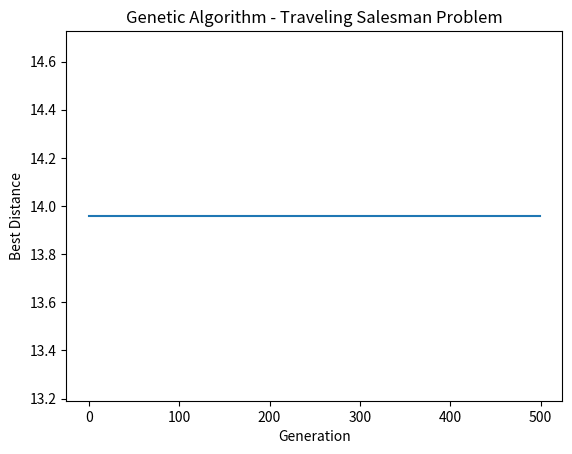

This chart was generated by the following Python code:
import random
import math
import matplotlib.pyplot as plt

# Define the cities and their coordinates
cities = {
    'A': (0, 0),
    'B': (1, 3),
    'C': (2, 1),
    'D': (4, 4),
    'E': (5, 2),
}

# Calculate the Euclidean distance between two cities
def distance(city1, city2):
    x1, y1 = cities[city1]
    x2, y2 = cities[city2]
    return math.sqrt((x1 - x2) ** 2 + (y1 - y2) ** 2)

# Genetic Algorithm parameters
population_size = 100
num_generations = 500
mutation_rate = 0.02

# Generate an initial population
def generate_initial_population(cities):
    population = []
    cities_list = list(cities.keys())
    for _ in range(population_size):
        random.shuffle(cities_list)
        population.append(cities_list[:])
    return population

# Calculate the total distance of a route
def calculate_total_distance(route):
    total_distance = 0
    for i in range(len(route) - 1):
        total_distance += distance(route[i], route[i + 1])
    total_distance += distance(route[-1], route[0])  # Return to the starting city
    return total_distance

# Select parents for crossover using tournament selection
def select_parents(population):
    tournament_size = 5
    selected_parents = []
    for _ in range(2):  # Select 2 parents
        tournament = random.sample(population, tournament_size)
        selected_parents.append(min(tournament, key=calculate_total_distance))
    return selected_parents

# Perform crossover to create a child route
def crossover(parent1, parent2):
    start = random.randint(0, len(parent1) - 1)
    end = random.randint(start, len(parent1) - 1)
    child = [None] * len(parent1)
    for i in range(start, end + 1):
        child[i] = parent1[i]
    remaining_cities = [city for city in parent2 if city not in child]
    j = 0
    for i in range(len(child)):
        if child[i] is None:
            child[i] = remaining_cities[j]
            j += 1
    return child

# Perform mutation on a route
def mutate(route):
    if random.random() < mutation_rate:
        i, j = random.sample(range(len(route)), 2)
        route[i], route[j] = route[j], route[i]

# Main Genetic Algorithm loop
def genetic_algorithm(cities):
    population = generate_initial_population(cities)
    best_distances = []
    for generation in range(num_generations):
        population = sorted(population, key=calculate_total_distance)
        best_distances.append(calculate_total_distance(population[0]))
        parents = select_parents(population)
        child = crossover(parents[0], parents[1])
        mutate(child)
        population[-1] = child  # Replace the worst route with the child
        print(f"Generation {generation + 1}: Best distance = {best_distances[-1]}")
    
    # Plot the best distance over generations
    plt.plot(best_distances)
    plt.xlabel('Generation')
    plt.ylabel('Best Distance')
    plt.title('Genetic Algorithm - Traveling Salesman Problem')
    plt.show()
    
    return population[0]

# Run the Genetic Algorithm
best_route = genetic_algorithm(cities)
print("Best Route:", best_route)
print("Best Distance:", calculate_total_distance(best_route))